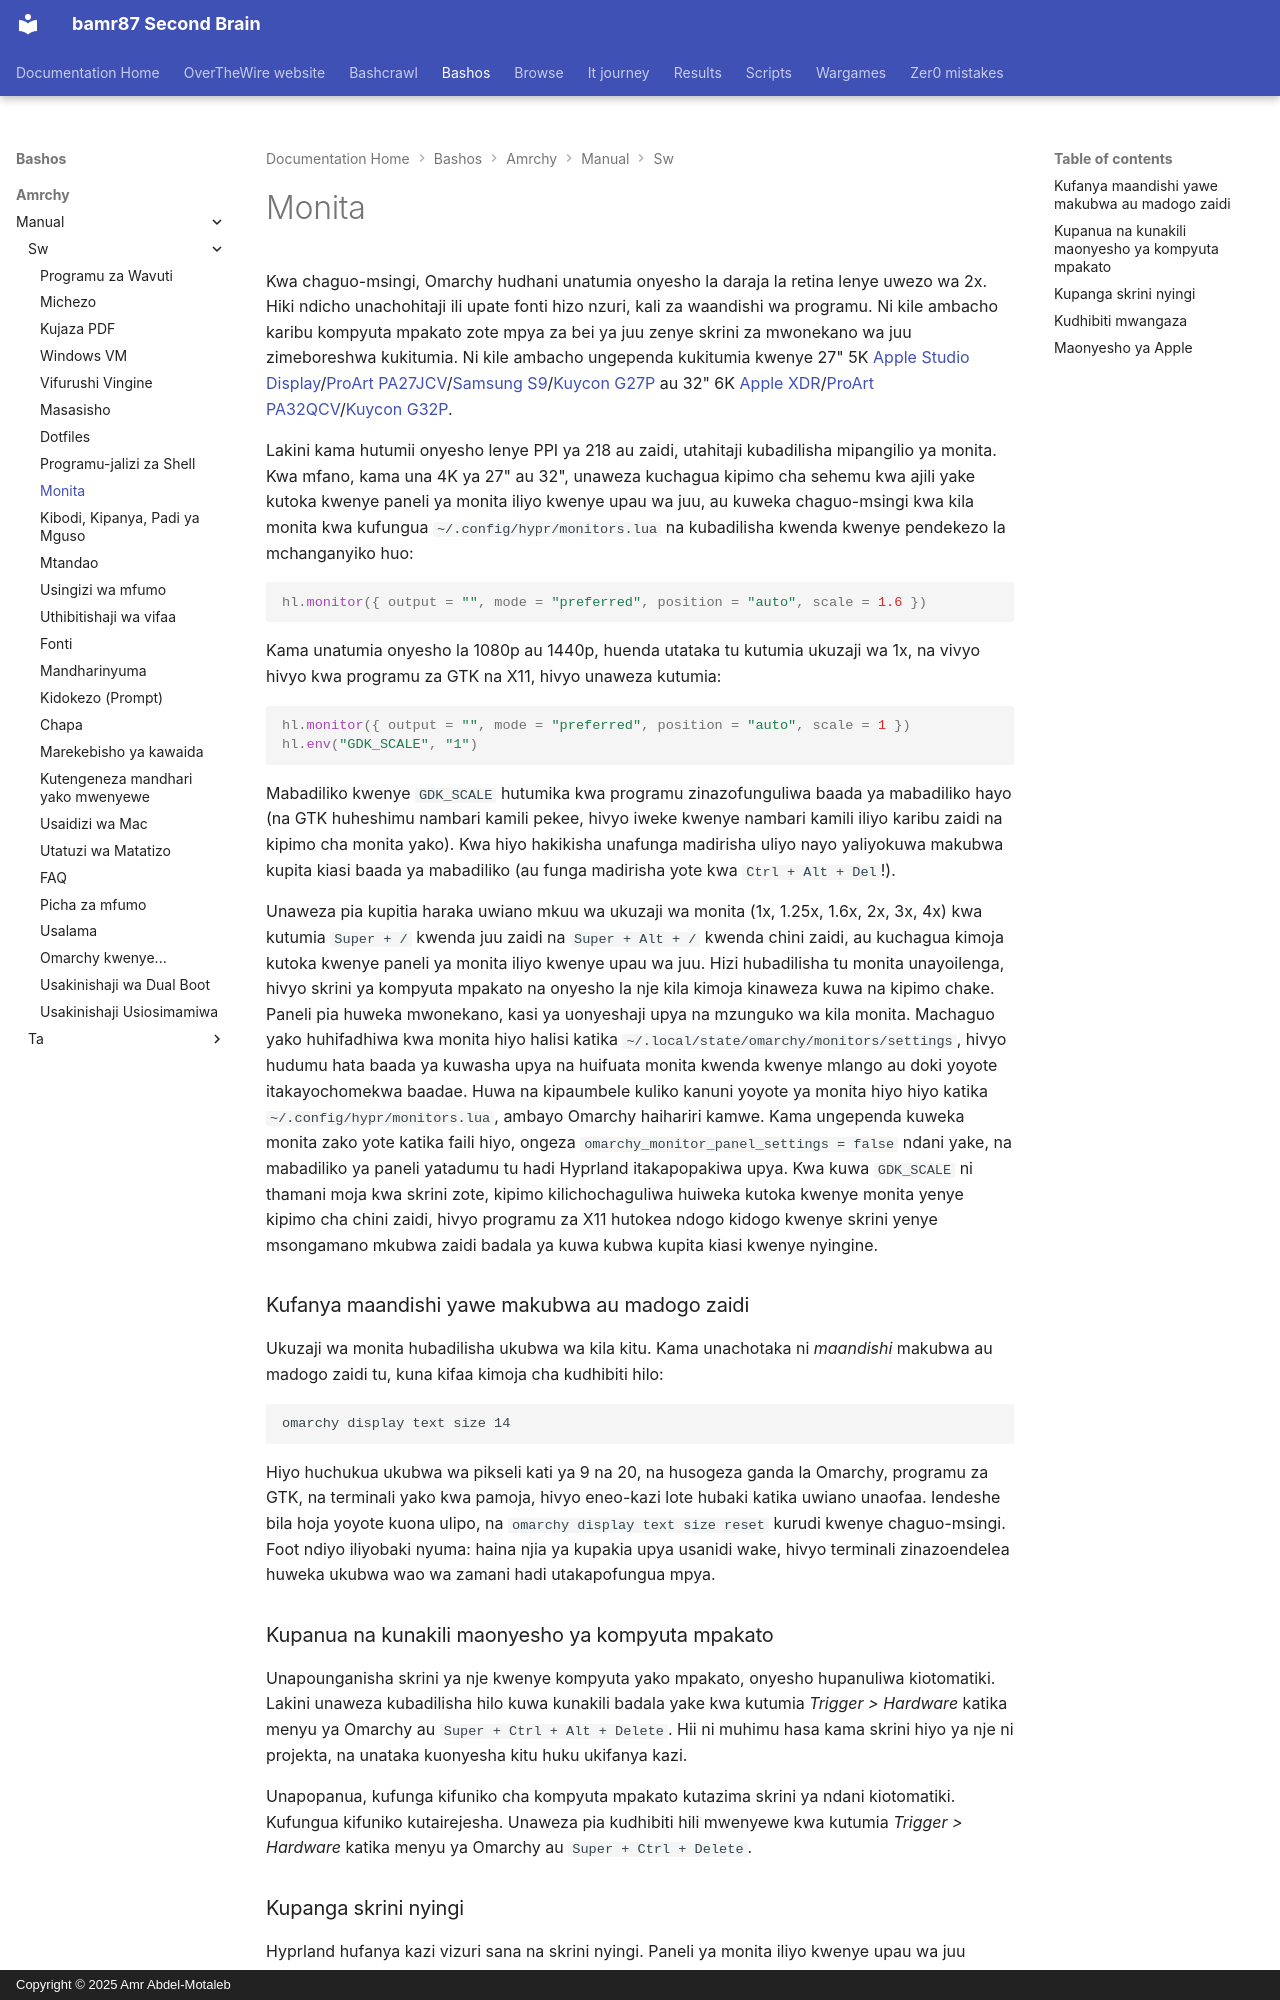

repository: bamr87/README · page: bashos/amrchy/manual/sw/33-monitors/index.html · generator: mkdocs · copyright: Copyright © 2025 Amr Abdel-Motaleb

---
source_file: amrchy/manual/sw/33-monitors.md
source_repo: bamr87/bashos
source_url: https://github.com/bamr87/bashos/blob/main/amrchy/manual/sw/33-monitors.md
title: Monita
---
# Monita

Kwa chaguo-msingi, Omarchy hudhani unatumia onyesho la daraja la retina lenye uwezo wa 2x. Hiki ndicho unachohitaji ili upate fonti hizo nzuri, kali za waandishi wa programu. Ni kile ambacho karibu kompyuta mpakato zote mpya za bei ya juu zenye skrini za mwonekano wa juu zimeboreshwa kukitumia. Ni kile ambacho ungependa kukitumia kwenye 27" 5K [Apple Studio Display](https://www.apple.com/studio-display/)/[ProArt PA27JCV](https://www.asus.com/us/displays-desktops/monitors/proart/proart-display-5k-pa27jcv/)/[Samsung S9](https://www.samsung.com/us/computing/monitors/5k/27-viewfinity-s9-5k-monitor-with-thunderbolt-4-matte-display-and-smart-features-ls27c900panxza/)/[Kuycon G27P](https://kuycon.us/monitors/G27P/) au 32" 6K [Apple XDR](https://www.apple.com/pro-display-xdr/)/[ProArt PA32QCV](https://www.asus.com/displays-desktops/monitors/proart/proart-display-6k-pa32qcv/)/[Kuycon G32P](https://kuycon.us/monitors/G32P/).

Lakini kama hutumii onyesho lenye PPI ya 218 au zaidi, utahitaji kubadilisha mipangilio ya monita. Kwa mfano, kama una 4K ya 27" au 32", unaweza kuchagua kipimo cha sehemu kwa ajili yake kutoka kwenye paneli ya monita iliyo kwenye upau wa juu, au kuweka chaguo-msingi kwa kila monita kwa kufungua `~/.config/hypr/monitors.lua` na kubadilisha kwenda kwenye pendekezo la mchanganyiko huo:

```lua
hl.monitor({ output = "", mode = "preferred", position = "auto", scale = 1.6 })
```

Kama unatumia onyesho la 1080p au 1440p, huenda utataka tu kutumia ukuzaji wa 1x, na vivyo hivyo kwa programu za GTK na X11, hivyo unaweza kutumia:

```lua
hl.monitor({ output = "", mode = "preferred", position = "auto", scale = 1 })
hl.env("GDK_SCALE", "1")
```

Mabadiliko kwenye `GDK_SCALE` hutumika kwa programu zinazofunguliwa baada ya mabadiliko hayo (na GTK huheshimu nambari kamili pekee, hivyo iweke kwenye nambari kamili iliyo karibu zaidi na kipimo cha monita yako). Kwa hiyo hakikisha unafunga madirisha uliyo nayo yaliyokuwa makubwa kupita kiasi baada ya mabadiliko (au funga madirisha yote kwa `Ctrl + Alt + Del`!).

Unaweza pia kupitia haraka uwiano mkuu wa ukuzaji wa monita (1x, 1.25x, 1.6x, 2x, 3x, 4x) kwa kutumia `Super + /` kwenda juu zaidi na `Super + Alt + /` kwenda chini zaidi, au kuchagua kimoja kutoka kwenye paneli ya monita iliyo kwenye upau wa juu. Hizi hubadilisha tu monita unayoilenga, hivyo skrini ya kompyuta mpakato na onyesho la nje kila kimoja kinaweza kuwa na kipimo chake. Paneli pia huweka mwonekano, kasi ya uonyeshaji upya na mzunguko wa kila monita. Machaguo yako huhifadhiwa kwa monita hiyo halisi katika `~/.local/state/omarchy/monitors/settings`, hivyo hudumu hata baada ya kuwasha upya na huifuata monita kwenda kwenye mlango au doki yoyote itakayochomekwa baadae. Huwa na kipaumbele kuliko kanuni yoyote ya monita hiyo hiyo katika `~/.config/hypr/monitors.lua`, ambayo Omarchy haihariri kamwe. Kama ungependa kuweka monita zako yote katika faili hiyo, ongeza `omarchy_monitor_panel_settings = false` ndani yake, na mabadiliko ya paneli yatadumu tu hadi Hyprland itakapopakiwa upya. Kwa kuwa `GDK_SCALE` ni thamani moja kwa skrini zote, kipimo kilichochaguliwa huiweka kutoka kwenye monita yenye kipimo cha chini zaidi, hivyo programu za X11 hutokea ndogo kidogo kwenye skrini yenye msongamano mkubwa zaidi badala ya kuwa kubwa kupita kiasi kwenye nyingine.

### Kufanya maandishi yawe makubwa au madogo zaidi

Ukuzaji wa monita hubadilisha ukubwa wa kila kitu. Kama unachotaka ni _maandishi_ makubwa au madogo zaidi tu, kuna kifaa kimoja cha kudhibiti hilo:

```
omarchy display text size 14
```

Hiyo huchukua ukubwa wa pikseli kati ya 9 na 20, na husogeza ganda la Omarchy, programu za GTK, na terminali yako kwa pamoja, hivyo eneo-kazi lote hubaki katika uwiano unaofaa. Iendeshe bila hoja yoyote kuona ulipo, na `omarchy display text size reset` kurudi kwenye chaguo-msingi. Foot ndiyo iliyobaki nyuma: haina njia ya kupakia upya usanidi wake, hivyo terminali zinazoendelea huweka ukubwa wao wa zamani hadi utakapofungua mpya.

### Kupanua na kunakili maonyesho ya kompyuta mpakato

Unapounganisha skrini ya nje kwenye kompyuta yako mpakato, onyesho hupanuliwa kiotomatiki. Lakini unaweza kubadilisha hilo kuwa kunakili badala yake kwa kutumia _Trigger > Hardware_ katika menyu ya Omarchy au `Super + Ctrl + Alt + Delete`. Hii ni muhimu hasa kama skrini hiyo ya nje ni projekta, na unataka kuonyesha kitu huku ukifanya kazi.

Unapopanua, kufunga kifuniko cha kompyuta mpakato kutazima skrini ya ndani kiotomatiki. Kufungua kifuniko kutairejesha. Unaweza pia kudhibiti hili mwenyewe kwa kutumia _Trigger > Hardware_ katika menyu ya Omarchy au `Super + Ctrl + Delete`.
